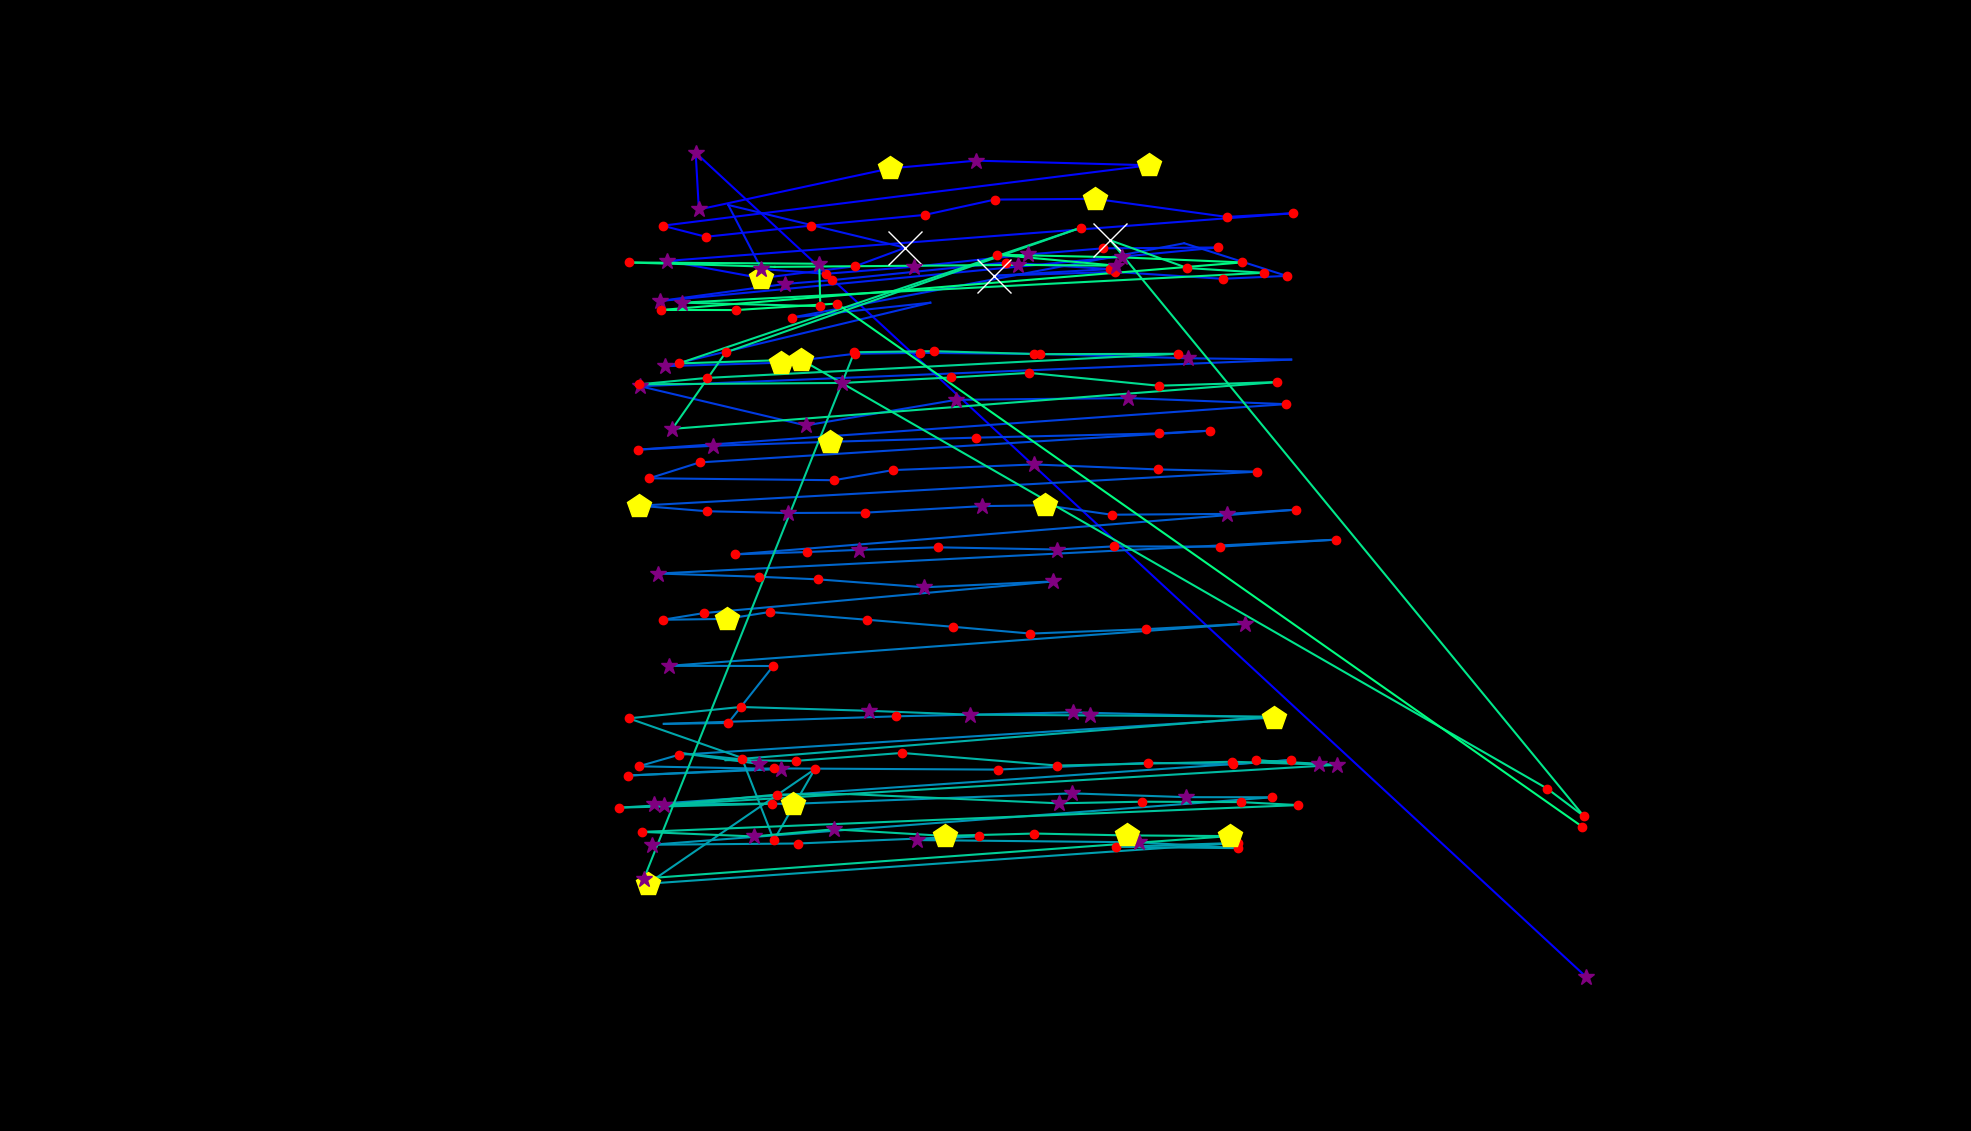

Values plotted in this chart, from the file beside it:
fixation_id, timestamp, avg_gaze_x, avg_gaze_y, duration
0.0, 48.2, 2060, 199.9, 253.1
1.0, 650.7, 903.5, 1270, 277.2
2.0, 952, 907.6, 1197, 313.3
3.0, 1314, 1156, 1250, 445.9
4.0, 1796, 1268, 1260, 361.5
5.0, 2193, 1493, 1254, 457.9
6.0, 2736, 860.5, 1176, 204.9
7.0, 2964, 916.7, 1161, 144.6
8.0, 3181, 1053, 1176, 168.7
9.0, 3434, 1201, 1190, 132.6
10.0, 3639, 1292, 1210, 180.8
11.0, 3904, 1422, 1211, 445.9
12.0, 4374, 1593, 1187, 168.7
13.0, 4603, 1680, 1192, 132.6
14.0, 4844, 866.9, 1130, 313.3
15.0, 5182, 988.3, 1108, 494.1
16.0, 5736, 1111, 1123, 204.9
17.0, 5989, 1176, 1147, 831.5
18.0, 7182, 945.8, 1203, 96.41
19.0, 7339, 988.8, 1119, 325.4
20.0, 7700, 1072, 1113, 132.6
21.0, 7881, 1187, 1122, 289.2
22.0, 8207, 1335, 1138, 265.1
23.0, 8508, 1432, 1146, 120.5
24.0, 8676, 1582, 1147, 180.8
25.0, 8942, 856.7, 1078, 277.2
26.0, 9255, 1020, 1100, 277.2
27.0, 9556, 1081, 1105, 180.8
28.0, 9821, 1307, 1128, 192.8
29.0, 10050, 1441, 1119, 241
30.0, 10376, 1291, 1111, 578.4
31.0, 11014, 1448, 1116, 241
32.0, 11279, 1588, 1107, 168.7
33.0, 11472, 1671, 1111, 229
34.0, 11906, 1538, 1153, 96.41
35.0, 12713, 1029, 1056, 120.5
36.0, 12930, 1208, 1076, 108.5
37.0, 13111, 864.2, 993.3, 253.1
38.0, 13388, 1014, 997.8, 409.7
39.0, 13846, 1111, 1009, 144.6
40.0, 14015, 1195, 1011, 132.6
41.0, 14172, 1343, 1009, 132.6
42.0, 14328, 1543, 1004, 253.1
43.0, 14630, 1677, 1002, 108.5
44.0, 14883, 831.3, 967.2, 361.5
45.0, 15365, 1046, 916.3, 301.3
46.0, 15750, 1242, 949.6, 277.2
47.0, 16052, 1465, 951.8, 265.1
48.0, 16497, 1670, 944, 144.6
49.0, 16750, 829.2, 884.9, 168.7
50.0, 16943, 925.7, 889.9, 313.3
51.0, 17305, 1077, 895, 409.7
52.0, 17751, 1267, 900.4, 180.8
53.0, 18040, 1505, 905.9, 216.9
54.0, 18281, 1571, 909.5, 132.6
55.0, 18450, 908.6, 868.3, 120.5
56.0, 18606, 843.3, 847.7, 180.8
57.0, 18835, 1083, 845.2, 168.7
58.0, 19040, 1160, 858.3, 156.7
59.0, 19221, 1343, 865.7, 349.5
... 134 more rows
